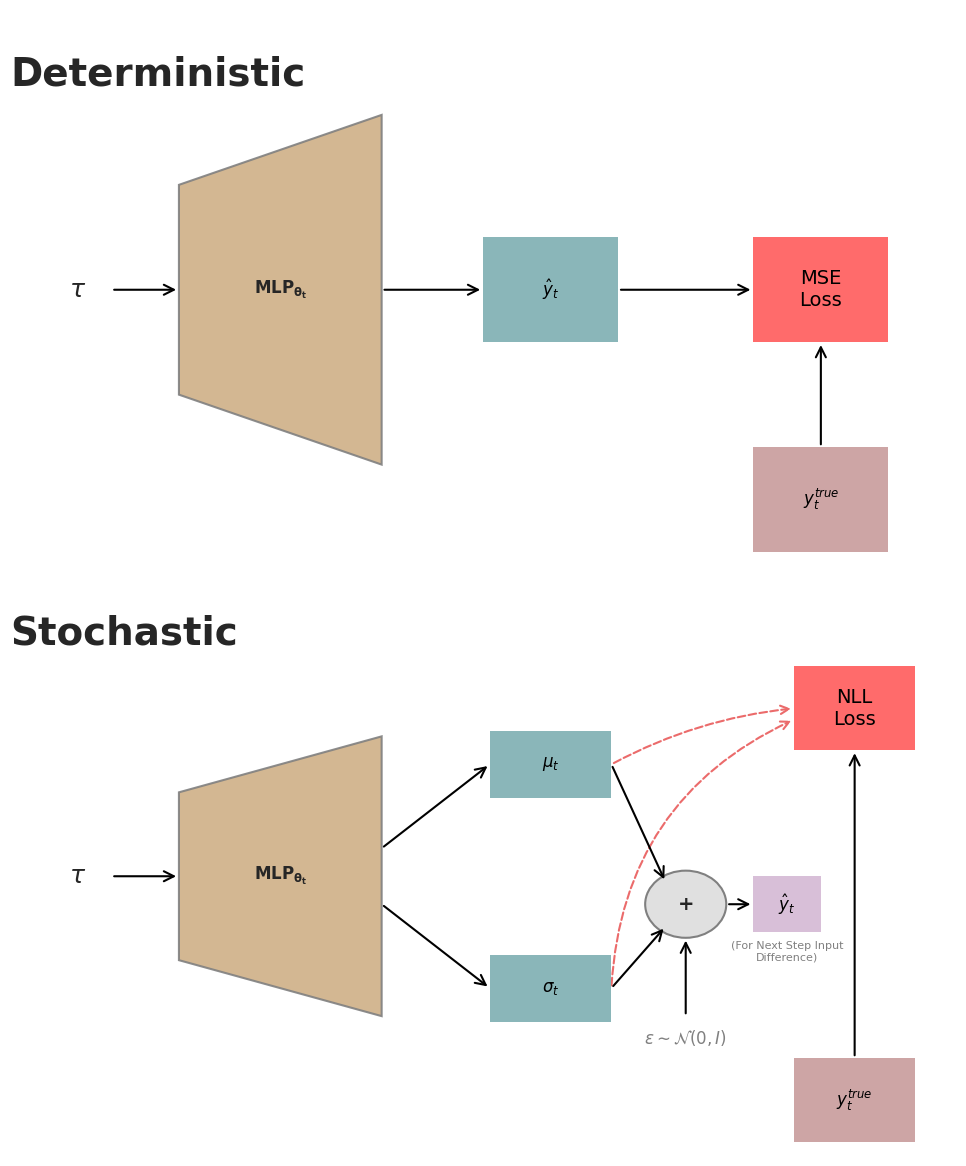

Write the Python code that produced this figure.
#%%
import matplotlib.pyplot as plt
import matplotlib.patches as patches
import numpy as np
import seaborn as sns
# Set plotting style
sns.set(style="white", context="talk")
plt.rcParams['savefig.facecolor'] = 'white'



def draw_mlp_trapezoid(ax, center, width, height_in, height_out, label, color='#d2b48c'):
    """Draws the specific MLP trapezoid shape."""
    x, y = center
    # Define vertices: (bottom-left, top-left, top-right, bottom-right)
    verts = [
        (x - width/2, y - height_in/2),
        (x - width/2, y + height_in/2),
        (x + width/2, y + height_out/2),
        (x + width/2, y - height_out/2)
    ]
    poly = patches.Polygon(verts, closed=True, facecolor=color, edgecolor='gray', alpha=0.9, zorder=2)
    ax.add_patch(poly)
    ax.text(x, y, label, ha='center', va='center', fontsize=12, fontweight='bold', zorder=3)
    return x + width/2, x - width/2  # return right and left x-coords

def draw_block(ax, center, width, height, text, color, fontsize=12, text_color='black'):
    """Draws a rectangular block with text."""
    x, y = center
    rect = patches.Rectangle((x - width/2, y - height/2), width, height, 
                             facecolor=color, edgecolor='none', alpha=1.0, zorder=2)
    ax.add_patch(rect)
    ax.text(x, y, text, ha='center', va='center', fontsize=fontsize, color=text_color, zorder=3)
    return rect

def draw_circle(ax, center, radius, text, color='#e0e0e0'):
    """Draws a circular node (for the addition operation)."""
    x, y = center
    circle = patches.Circle((x, y), radius, facecolor=color, edgecolor='gray', zorder=2)
    ax.add_patch(circle)
    ax.text(x, y, text, ha='center', va='center', fontsize=14, fontweight='bold', zorder=3)

def connect(ax, xy_from, xy_to, color='black', style='->', linestyle='solid', connectionstyle=None):
    """Connects two points with an arrow."""
    if connectionstyle:
        arrow = patches.FancyArrowPatch(posA=xy_from, posB=xy_to, 
                                        arrowstyle=style, color=color, 
                                        linestyle=linestyle, connectionstyle=connectionstyle,
                                        mutation_scale=15, zorder=1)
        ax.add_patch(arrow)
    else:
        ax.annotate("", xy=xy_to, xytext=xy_from, 
                    arrowprops=dict(arrowstyle=style, color=color, linestyle=linestyle, lw=1.5))

# --- Setup Figure ---
fig, axes = plt.subplots(2, 1, figsize=(10, 12))
plt.subplots_adjust(hspace=0.4)

# Colors matching the reference
c_mlp = '#cfb086'      # Tan/Beige
c_node = '#8ab6b9'     # Teal/Blue
c_loss = '#ff6b6b'     # Red
c_true = '#cda5a5'     # Pinkish Brown
c_sample = '#d8bfd8'   # Light Purple
c_bg = 'white'

# ==========================================
# 1. Deterministic Mode (Top Plot)
# ==========================================
ax = axes[0]
ax.set_title("Deterministic", loc='left', fontsize=28, fontweight='bold', y=0.85)
ax.set_xlim(-2, 12)
ax.set_ylim(-4, 4)
ax.axis('off')

# -- Nodes --
# Input Text
ax.text(-1, 0, r'$\tau$', fontsize=18, ha='center', va='center')

# MLP
mlp_x, mlp_left = draw_mlp_trapezoid(ax, (2, 0), width=3, height_in=3, height_out=5, label=r'$\bf{MLP}_{\theta_t}$', color=c_mlp)

# y_hat block
draw_block(ax, (6, 0), 2, 1.5, r'$\hat{y}_t$', c_node)

# MSE Loss block
draw_block(ax, (10, 0), 2, 1.5, 'MSE\nLoss', c_loss, fontsize=14, text_color='black')

# y_true block
draw_block(ax, (10, -3), 2, 1.5, r'$y^{true}_t$', c_true)

# -- Connections --
# Input -> MLP
connect(ax, (-0.5, 0), (mlp_left, 0))

# MLP -> y_hat
connect(ax, (mlp_x, 0), (5, 0))

# y_hat -> Loss
connect(ax, (7, 0), (9, 0))

# y_true -> Loss
connect(ax, (10, -2.25), (10, -0.75))

# ==========================================
# 2. Stochastic Mode (Bottom Plot)
# ==========================================
ax = axes[1]
ax.set_title("Stochastic", loc='left', fontsize=28, fontweight='bold', y=0.90)
ax.set_xlim(-2, 12)
ax.set_ylim(-5, 5)
ax.axis('off')

# -- Nodes --
# Input Text
ax.text(-1, 0, r'$\tau$', fontsize=18, ha='center', va='center')

# MLP
mlp_x, mlp_left = draw_mlp_trapezoid(ax, (2, 0), width=3, height_in=3, height_out=5, label=r'$\bf{MLP}_{\theta_t}$', color=c_mlp)

# mu block
draw_block(ax, (6, 2), 1.8, 1.2, r'$\mu_t$', c_node)

# sigma block
draw_block(ax, (6, -2), 1.8, 1.2, r'$\sigma_t$', c_node)

# Addition Circle
draw_circle(ax, (8, -0.5), 0.6, '+')

# Sample block
draw_block(ax, (9.5, -0.5), 1, 1.0, r'$\hat{y}_t$', c_sample)
ax.text(9.5, -1.5, "(For Next Step Input\nDifference)", fontsize=8, color='gray', ha='center')

# NLL Loss block
draw_block(ax, (10.5, 3), 1.8, 1.5, 'NLL\nLoss', c_loss, fontsize=14)

# y_true block
draw_block(ax, (10.5, -4), 1.8, 1.5, r'$y^{true}_t$', c_true)

# Epsilon Text
ax.text(8, -3, r'$\epsilon \sim \mathcal{N}(0, I)$', fontsize=12, color='gray', ha='center')

# -- Connections --
# Input -> MLP
connect(ax, (-0.5, 0), (mlp_left, 0))

# MLP -> mu (angled)
connect(ax, (mlp_x, 0.5), (5.1, 2))

# MLP -> sigma (angled)
connect(ax, (mlp_x, -0.5), (5.1, -2))

# mu -> +
connect(ax, (6.9, 2), (7.7, -0.1))

# sigma -> +
connect(ax, (6.9, -2), (7.7, -0.9))

# epsilon -> +
connect(ax, (8, -2.5), (8, -1.1))

# + -> sample
connect(ax, (8.6, -0.5), (9.0, -0.5))

# y_true -> Loss
connect(ax, (10.5, -3.25), (10.5, 2.25))

# -- Dashed Red Connections (Loss Input) --
# mu -> Loss
connect(ax, (6.9, 2), (9.6, 3), color='#eb6b6b', linestyle='dashed', connectionstyle="arc3,rad=-0.1")

# sigma -> Loss
connect(ax, (6.9, -2), (9.6, 2.8), color='#eb6b6b', linestyle='dashed', connectionstyle="arc3,rad=-0.3")

plt.tight_layout()
plt.show()
